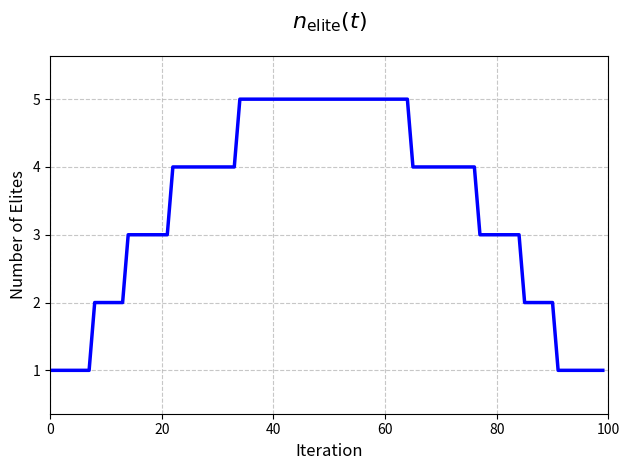
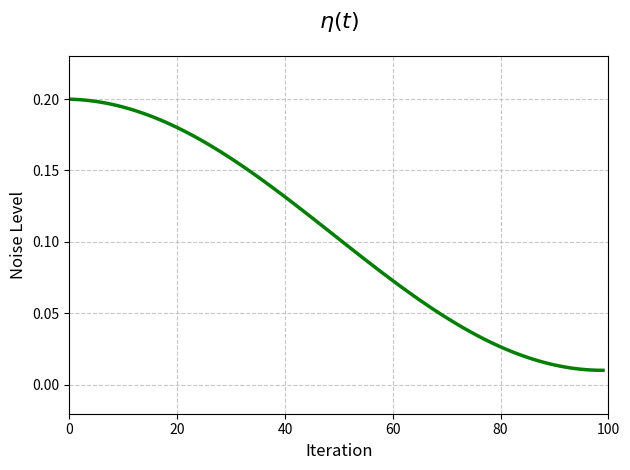
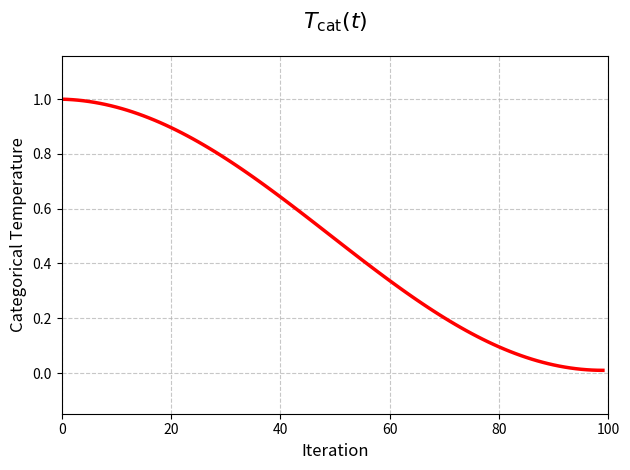

Recreate these plots in Python, in order.
import numpy as np
import matplotlib.pyplot as plt
import os

# Function to calculate adaptive parameters
def calculate_adaptive_params(n_trials, initial_noise=0.2, final_noise=None):
    if final_noise is None:
        final_noise = 1.0 / n_trials

    n_elites = np.zeros(n_trials)
    noise_levels = np.zeros(n_trials)
    cat_temps = np.zeros(n_trials)

    elite_scale = 2.0 * np.sqrt(n_trials)

    for iteration in range(n_trials):
        progress = (iteration + 1)  / n_trials
        n_elites[iteration] = max(1, round(elite_scale * progress * (1 - progress)))
        cos_anneal = (1 + np.cos(np.pi * progress)) * 0.5
        noise_levels[iteration] = final_noise + (initial_noise - final_noise) * cos_anneal
        cat_temps[iteration] = (final_noise + (1.0 - final_noise) * cos_anneal)

    return n_elites, noise_levels, cat_temps

# Calculate values for 100 iterations
n_trials = 100
n_elites_100, noise_100, cat_temps_100 = calculate_adaptive_params(n_trials)

# Directory to save plots
save_dir = os.getcwd()

# Filenames for the plots
filenames = [
    os.path.join(save_dir, "number_of_elites_100.png"),
    os.path.join(save_dir, "noise_level_100.png"),
    os.path.join(save_dir, "categorical_temperature_100.png")
]

# Function to create and save plots
def create_and_save_plot(x, y, title, ylabel, color, filename):
    fig, ax = plt.subplots()
    ax.plot(x, y, color=color, linewidth=2.5)

    # Styling
    ax.set_title(title, pad=20, fontsize=16, fontweight='bold')
    ax.set_xlabel('Iteration', fontsize=12)
    ax.set_ylabel(ylabel, fontsize=12)

    # Grid and limits
    ax.grid(True, linestyle='--', alpha=0.7)
    ax.set_xlim(0, n_trials)

    ymin, ymax = ax.get_ylim()
    ax.set_ylim(ymin - (ymax - ymin) * 0.1, ymax + (ymax - ymin) * 0.1)

    plt.tight_layout()
    fig.savefig(filename, dpi=300)
    plt.close(fig)  # Close the figure to free memory

# Creating and saving the plots with proper LaTeX notation in titles
create_and_save_plot(range(n_trials), n_elites_100, r'$n_{\mathrm{elite}}(t)$', 'Number of Elites', 'blue', filenames[0])
create_and_save_plot(range(n_trials), noise_100, r'$\eta(t)$', 'Noise Level', 'green', filenames[1])
create_and_save_plot(range(n_trials), cat_temps_100, r'$T_{\mathrm{cat}}(t)$', 'Categorical Temperature', 'red', filenames[2])
